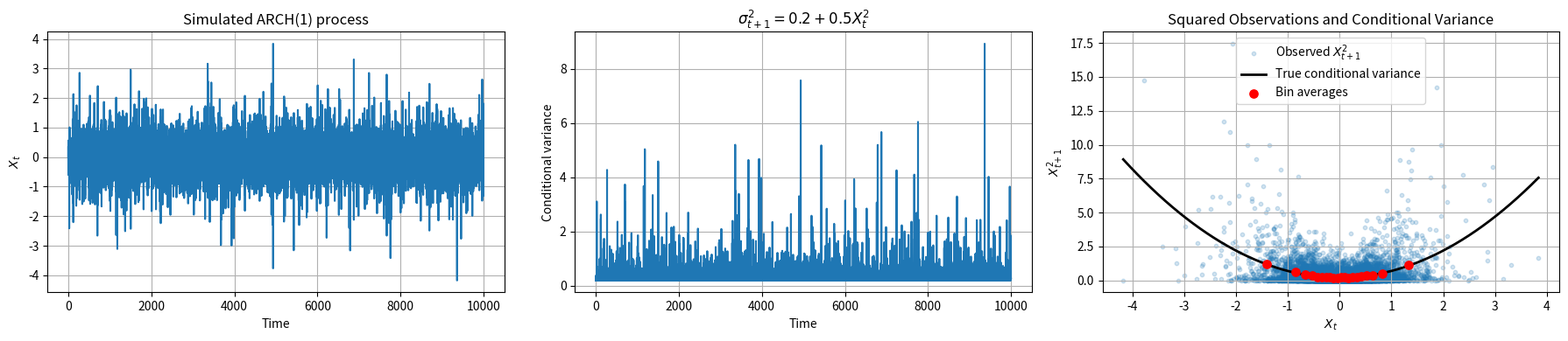
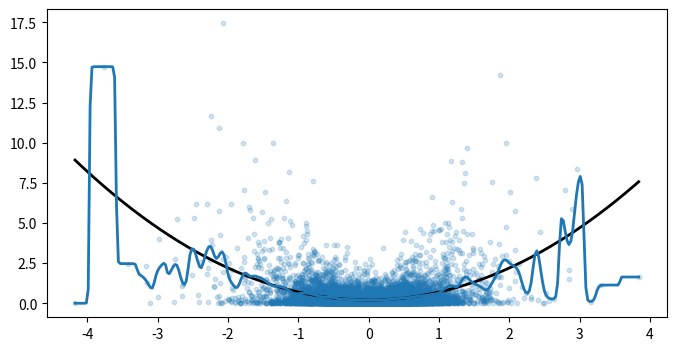

Write Python code to recreate these figures, in order. (Note: this script raises an exception after producing the figures.)
import numpy as np
import matplotlib.pyplot as plt


rng = np.random.default_rng(1)

omega = 0.2
alpha = 0.5
n = 10000

Z = rng.standard_normal(n)
X = np.zeros(n)

for t in range(1, n):
    sigma_t = np.sqrt(omega + alpha * X[t-1]**2)
    X[t] = sigma_t * Z[t]


x = X[:-1]
y_squared = X[1:]**2
variance = omega + alpha * x**2

fig, ax = plt.subplots(1, 3, figsize=(18, 4))

ax[0].plot(X)
ax[0].grid()
ax[0].set_title("Simulated ARCH(1) process")
ax[0].set_xlabel("Time")
ax[0].set_ylabel(r"$X_t$")

ax[1].plot(np.arange(1, len(X)), variance)
ax[1].grid()
ax[1].set_title(r"$\sigma_{t+1}^2 = 0.2 + 0.5X_t^2$")
ax[1].set_xlabel("Time")
ax[1].set_ylabel("Conditional variance")

ax[2].set_title("Squared Observations and Conditional Variance")
ax[2].scatter(
    x, y_squared, s=10, alpha=0.2,
    label=r"Observed $X_{t+1}^2$"
)
ax[2].grid()

grid = np.linspace(x.min(), x.max(), 300)
ax[2].plot(
    grid, omega + alpha * grid**2,
    color="black", linewidth=2,
    label="True conditional variance"
)

n_bins = 20
edges = np.quantile(x, np.linspace(0, 1, n_bins + 1))
print(edges)
bin_id = np.digitize(x, edges[1:-1])
print(bin_id)

bin_x = [x[bin_id == i].mean() for i in range(n_bins)]
bin_y = [y_squared[bin_id == i].mean() for i in range(n_bins)]

ax[2].scatter(
    bin_x, bin_y, color="red", s=45,
    label="Bin averages", zorder=3
)

#ax[2].set_title("Variance depends on the current observation")
ax[2].set_xlabel(r"$X_t$")
ax[2].set_ylabel(r"$X_{t+1}^2$")
ax[2].legend()

plt.tight_layout()
plt.savefig("arch_plots.png", dpi=200)
plt.show()

def loo_cv(x, y_squared, h):
    distances = x[:, None] - x[None, :]
    weights = np.exp(-0.5 * (distances / h)**2)

    np.fill_diagonal(weights, 0)

    weight_sums = weights.sum(axis=1)
    if np.any(weight_sums == 0):
        return np.inf

    predictions = (weights @ y_squared) / weight_sums

    return np.mean((y_squared - predictions)**2)

plt.figure(figsize=(8, 4))
plt.scatter(x, y_squared, s=10, alpha=0.2, label="Observed $X_{t+1}^2$")
plt.plot(grid, omega + alpha * grid**2, color="black", linewidth=2, label="True conditional variance")
h = np.geomspace(0.05, 0.5, 20)
h = [0.05, 0.1, 0.15, 0.2, 0.3, 0.4]
cv_errors = []
for best_h in h:
    weights = np.exp( - 0.5 * ((grid[:, None] - x[None, :]) / best_h)**2 )
    variance_est = (weights @ y_squared) / weights.sum(axis=1)
    plt.plot(grid, variance_est, linewidth=2, label=f"h={best_h}")
    loo_error = loo_cv(x, y_squared, best_h)
    cv_errors.append(loo_error)
    print(f"LOO error for h={best_h}: {loo_error:.4f}")

print(f"Best bandwidth: {h[np.argmin(cv_errors)]}, LOO error: {np.min(cv_errors):.4f}")

plt.title("Estimated vs True Conditional Variance")
plt.grid()
plt.xlabel(r"$X_t$")
plt.ylabel(r"$\sigma_{t+1}^2$")

plt.legend(loc="upper right")
plt.tight_layout()

plt.savefig(
    "arch_variance_estimation_LOO.png",
    dpi=200,
    bbox_inches="tight"
)
plt.show()
